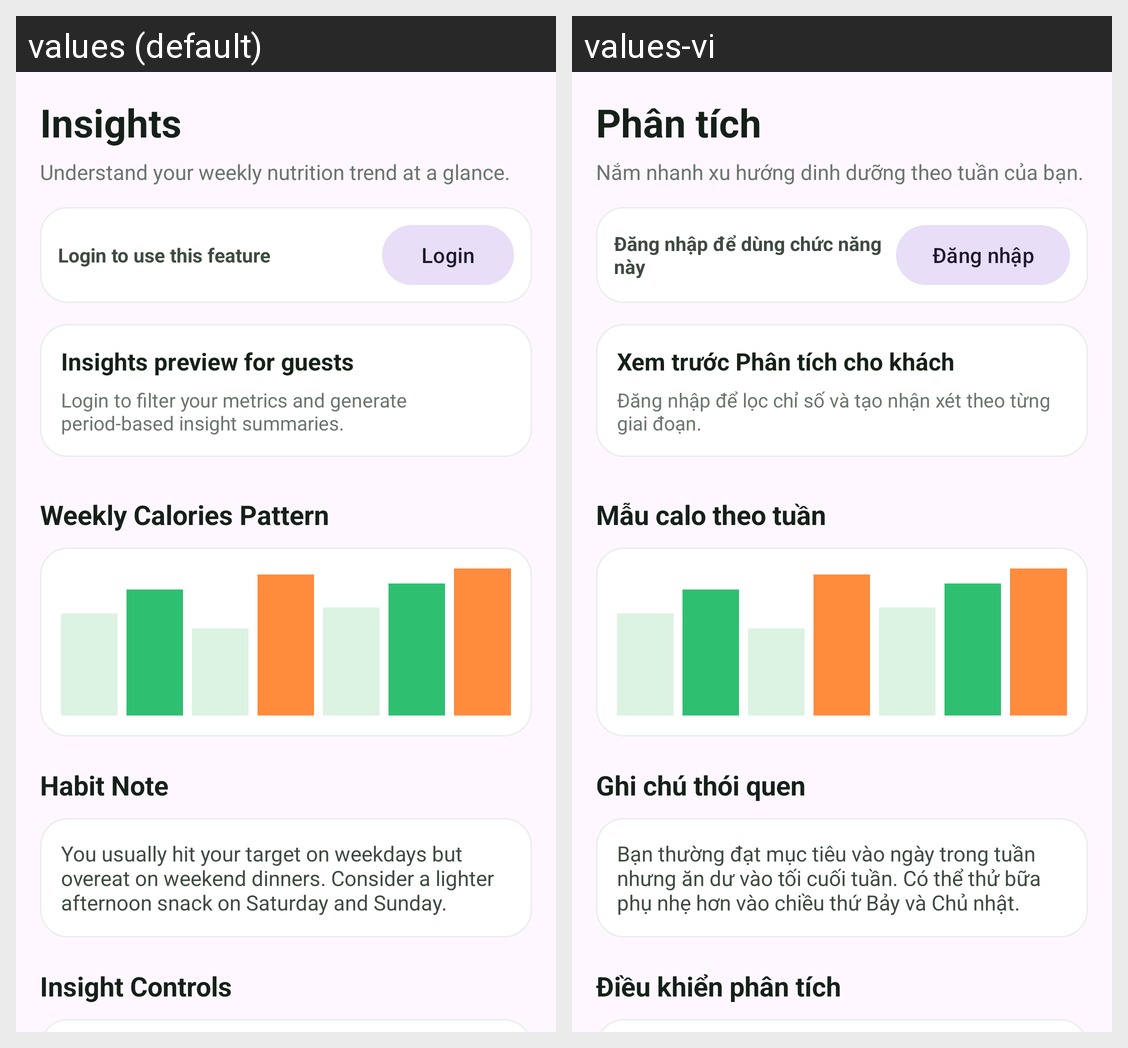

Locale-by-locale string values for the Android screen shown in this grid:
Android screen res/layout/fragment_insights.xml rendered under 2 locales, left to right: values (default), values-vi. Device: Nexus 5 (rendered at 1080×1920; each locale shown at half size, 540×960, under a caption strip naming it); theme Theme.REGFood.
Strings drawn on this screen, with the default value and each locale's value (text and hints the layout hard-codes, and strings that could not be matched under every locale, appear in the picture but are not listed):

insights_title
  values: Insights
  values-vi: Phân tích

insights_subtitle
  values: Understand your weekly nutrition trend at a glance.
  values-vi: Nắm nhanh xu hướng dinh dưỡng theo tuần của bạn.

gate_login_required
  values: Login to use this feature
  values-vi: Đăng nhập để dùng chức năng này

action_login
  values: Login
  values-vi: Đăng nhập

insights_guest_preview_title
  values: Insights preview for guests
  values-vi: Xem trước Phân tích cho khách

insights_guest_preview_desc
  values: Login to filter your metrics and generate period-based insight summaries.
  values-vi: Đăng nhập để lọc chỉ số và tạo nhận xét theo từng giai đoạn.

insights_weekly_title
  values: Weekly Calories Pattern
  values-vi: Mẫu calo theo tuần

insights_habit_title
  values: Habit Note
  values-vi: Ghi chú thói quen

insights_habit_desc
  values: You usually hit your target on weekdays but overeat on weekend dinners. Consider a lighter afternoon snack on Saturday and Sunday.
  values-vi: Bạn thường đạt mục tiêu vào ngày trong tuần nhưng ăn dư vào tối cuối tuần. Có thể thử bữa phụ nhẹ hơn vào chiều thứ Bảy và Chủ nhật.

insights_interaction_title
  values: Insight Controls
  values-vi: Điều khiển phân tích
